Run: headless pygame with SDL's dummy video driver; simulated clock (each Clock.tick advances the game by its frame time, no real sleeping); random seed 0; keys injected as events and as key.get_pressed() state; no mouse input.
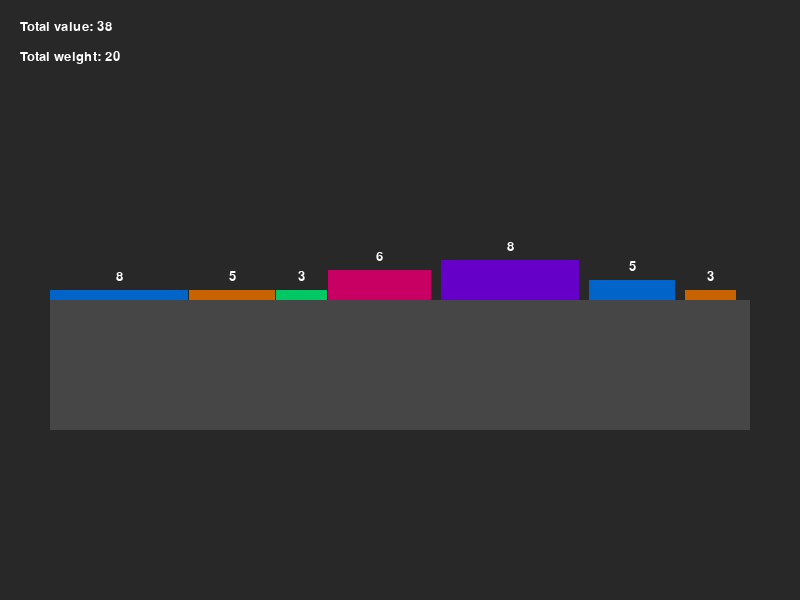
Frame 1 of 4 · flips 1–60 · no input
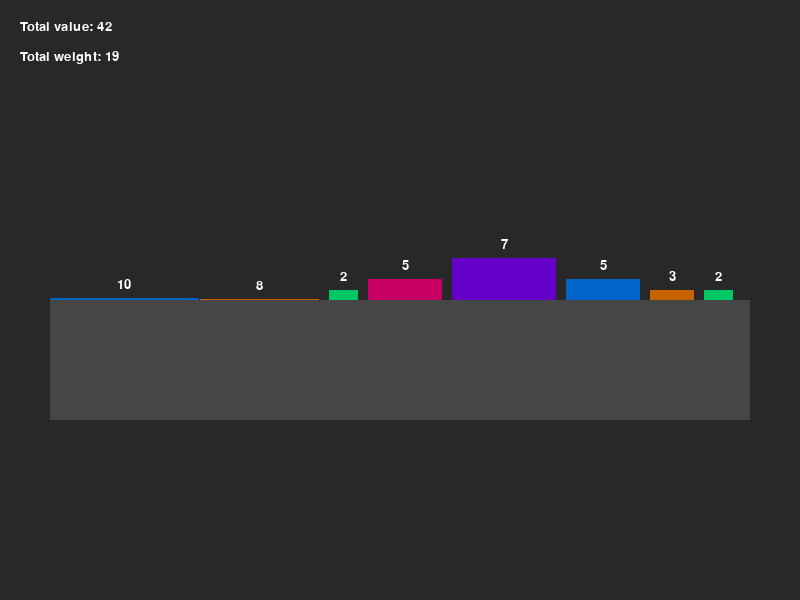
Frame 2 of 4 · flips 61–180 · tapped SPACE, RETURN · held RIGHT (→), D
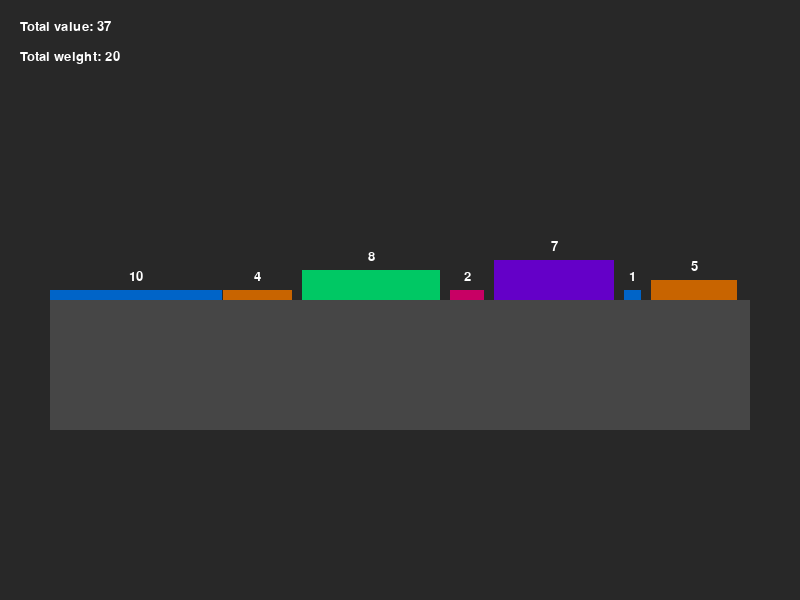
Frame 3 of 4 · flips 181–300 · held DOWN (↓), S
Frame 4 of 4 · flips 301–420 · held LEFT (←), A, UP (↑), W · screen same as frame 2, image omitted

The pygame program that drew these frames:

import random
import pygame
import time
import sys

# Constants
ITEMS = [] # List to store the items
CAPACITY = 0  # Stores maximum capacity of the knapsack
POPULATION_SIZE = 50 # num of solutions in the population
NUM_GENERATIONS = 100 # num of generations for the genetic algorithm
MUTATION_PROBABILITY = 0.1 # Probability of mutation

# Colors
BLACK = (0, 0, 0)
WHITE = (255, 255, 255)

# Pygame initialization
pygame.init()
SCREEN = pygame.display.set_mode((800, 600))
pygame.display.set_caption("Knapsack Problem")

class Item:
    """ Item class represents an item with a name, value, and weight. """
    def __init__(self, name, value, weight):
        self.name = name
        self.value = value
        self.weight = weight


class Population:
    """ Population class represents a population of solutions """
    def __init__(self, size):
        self.solutions = [generate_solution() for x in range(size)]

# Fitness function calculates the total value of a solution considering the maximum capacity
def fitness(solution):
    total_value = 0
    total_weight = 0
    for i in range(len(solution)):
        if solution[i] == 1:
            total_value += ITEMS[i].value
            total_weight += ITEMS[i].weight
    if total_weight > CAPACITY:
        return 0
    return total_value

# Selection function selects solutions based on their fitness (using roulette wheel selection) --> discussed in project
def selection(population):
    fitnesses = [fitness(solution) for solution in population.solutions]
    total_fitness = sum(fitnesses)
    probabilities = [fitness/total_fitness for fitness in fitnesses]
    selected = []
    for i in range(len(population.solutions)):
        selected.append(random.choices(population.solutions, probabilities)[0])
    return selected

# Crossover function combines two parent solutions to create two offspring solutions
def crossover(parent1, parent2):
    point = random.randint(1, len(parent1)-1)
    child1 = parent1[:point] + parent2[point:]
    child2 = parent2[:point] + parent1[point:]
    return child1, child2

# Mutation function modifies a solution with given probability
def mutation(solution):
    mutated_solution = solution[:]
    for i in range(len(mutated_solution)):
        if random.random() < MUTATION_PROBABILITY:
            mutated_solution[i] = 1 - mutated_solution[i]
    return mutated_solution

# Generate initial solution (creates a random solution)
def generate_solution():
    solution = []
    for i in range(len(ITEMS)):
        solution.append(random.randint(0, 1))
    return solution

# Draw knapsack function
def draw_knapsack(solution):
    SCREEN.fill((40, 40, 40))

    # Get the list of selected items from the solution
    selected_items = [ITEMS[i] for i in range(len(solution)) if solution[i] == 1]
    # If no items are selected, display the message and return
    if not selected_items:
        font = pygame.font.SysFont("arial", 20)
        text = font.render("No items selected", True, (255, 255, 255))
        SCREEN.blit(text, (20, 20))
        return

    total_weight = sum(item.weight for item in selected_items) # Calculate total weight of the selected items
    total_value = sum(item.value for item in selected_items) # Calculate total value of the selected items

    # Displays total value and total weight on the screen
    font = pygame.font.SysFont("arial", 20)
    text = font.render("Total value: {}".format(total_value), True, (255, 255, 255))
    SCREEN.blit(text, (20, 20))
    text = font.render("Total weight: {}".format(total_weight), True, (255, 255, 255))
    SCREEN.blit(text, (20, 50))

    # for drawing the items
    x = 50 # Initialize the x coordinate 
    y = 600 // 2 # Initialize the y coordinate 

    # Sets the maximum height, width, and color of the item bars
    max_height = 600 // 2 - 100
    bar_width = 800 - 100
    bar_height = max_height - len(selected_items) * 10
    bar_color = (70, 70, 70)

    pygame.draw.rect(SCREEN, bar_color, (x, y, bar_width, bar_height))  # Draw the background bar

     # Calculate the height, color, and spacing for each item
    item_heights = [int(item.weight / total_weight * max_height) for item in selected_items]
    item_colors = [(0, 100, 200), (200, 100, 0), (0, 200, 100), (200, 0, 100), (100, 0, 200)]
    item_spacings = [10] * len(selected_items)

    # To adjust the item heights and spacings to fit within the bar height
    while sum(item_heights) > bar_height:
        for i in range(len(item_heights)):
            if item_heights[i] > 10:
                item_heights[i] -= 10
                break
            elif item_spacings[i] > 1:
                item_spacings[i] -= 1
                break
            elif i == len(item_heights) - 1:
                item_heights[-1] -= 1

    # Draw the items as colored bars with labels attached
    for i, item in enumerate(selected_items):
        item_width = int(item.value / total_value * (bar_width - sum(item_spacings)))
        item_color = item_colors[i % len(item_colors)]
        item_rect = (x, y - item_heights[i], item_width, item_heights[i])
        pygame.draw.rect(SCREEN, item_color, item_rect)

        # Display the item's value as a label above the bar
        item_label = font.render(str(item.value), True, (255, 255, 255))
        SCREEN.blit(item_label, (item_rect[0] + item_rect[2] // 2 - item_label.get_width() // 2, item_rect[1] - 20))

        x += item_width + item_spacings[i]


# Main function
def main():
    global ITEMS, CAPACITY, POPULATION_SIZE, NUM_GENERATIONS, MUTATION_PROBABILITY
    # Items and their properties (name, value, weight)
    ITEMS = [
        Item("Item 1", 10, 5),
        Item("Item 2", 4, 4),
        Item("Item 3", 8, 3),
        Item("Item 4", 6, 6),
        Item("Item 5", 2, 1),
        Item("Item 6", 5, 2),
        Item("Item 7", 7, 4),
        Item("Item 8", 1, 1),
        Item("Item 9", 3, 3),
        Item("Item 10", 6, 5),
        Item("Item 11", 9, 7),
        Item("Item 12", 8, 4),
        Item("Item 13", 5, 2),
        Item("Item 14", 3, 1),
        Item("Item 15", 2, 1)
    ]

    # Problem parameters
    CAPACITY = 20
    POPULATION_SIZE = 50
    NUM_GENERATIONS = 1000
    MUTATION_PROBABILITY = 0.1

    # Evolve the population through generations
    population = Population(POPULATION_SIZE)
    for generation in range(NUM_GENERATIONS):
        # selects parents from the population based on fitness
        parents = selection(population)
        offspring = []

        # Perform crossover and mutation to generate offspring
        for i in range(0, len(parents), 2):
            parent1 = parents[i]
            parent2 = parents[i+1]
            child1, child2 = crossover(parent1, parent2)
            child1 = mutation(child1)
            child2 = mutation(child2)
            offspring.append(child1)
            offspring.append(child2)

        # Replace the old population with the offspring
        population.solutions = offspring

        # Find the best solution within the current population
        best_solution = max(population.solutions, key=fitness)

        # Calculates the total value and weight of the best solution
        total_value = 0
        total_weight = 0
        for i in range(len(best_solution)):
            if best_solution[i] == 1:
                total_value += ITEMS[i].value
                total_weight += ITEMS[i].weight

        # Print the best solution with value and weight        
        print("Best solution found: ", best_solution)
        print("Total value: ", total_value)
        print("Total weight: ", total_weight)
        draw_knapsack(best_solution)
        pygame.display.update()

        # Handle events
        for event in pygame.event.get():
            if event.type == pygame.QUIT:
                pygame.quit()
                sys.exit()
            elif event.type == pygame.KEYDOWN:
                if event.key == pygame.K_ESCAPE:
                    pygame.quit()
                    sys.exit()

                

    pygame.display.update()
    time.sleep(30)

if __name__ == "__main__":
    main()


# The constraints for the knapsack problem are the maximum capacity of the knapsack and the weight of the items
# The fitness function enforces this constraint by checking if the total weight of the items in a solution exceeds the maximum capacity
